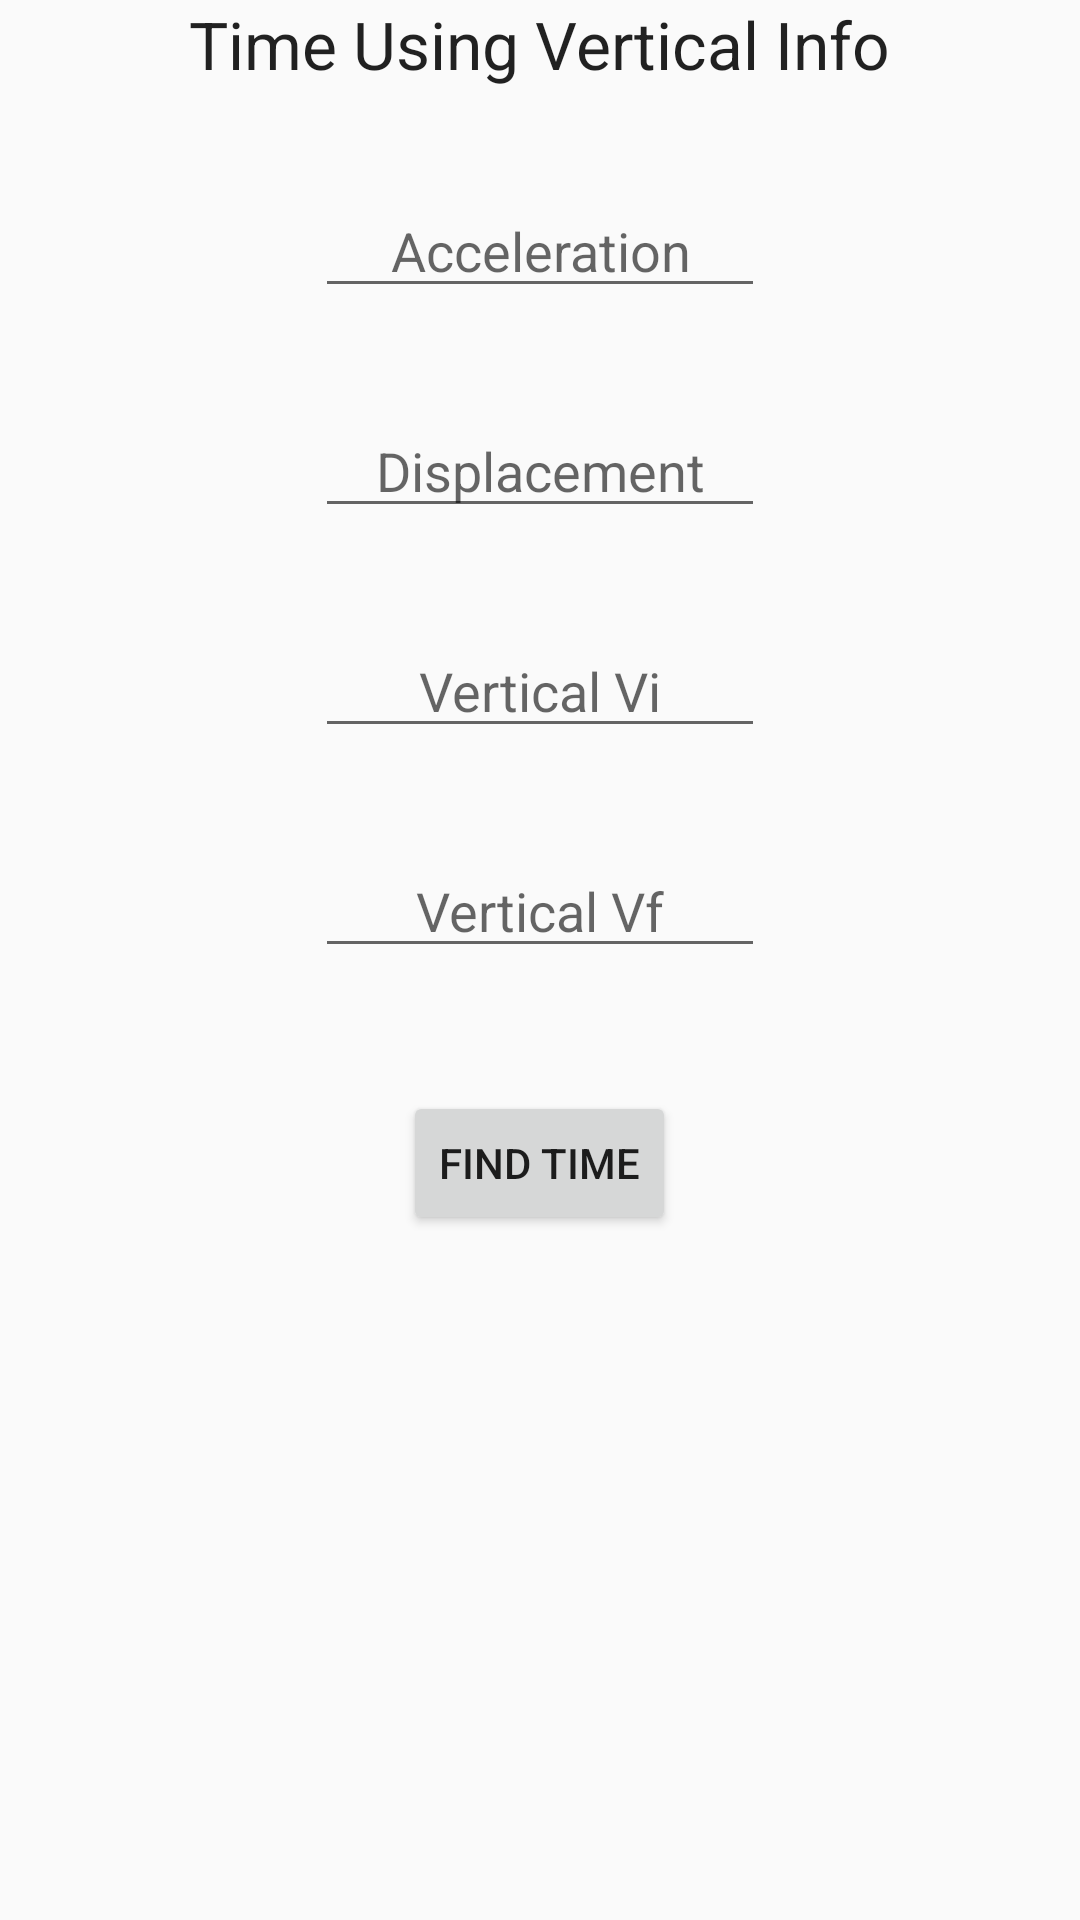

Android layout source for this screen:
<!-- AndroidManifest.xml: application theme AppTheme -->
<!-- res/layout/activity_time.xml -->
<RelativeLayout xmlns:android="http://schemas.android.com/apk/res/android"
    xmlns:tools="http://schemas.android.com/tools" android:layout_width="match_parent"
    android:layout_height="match_parent" android:paddingLeft="@dimen/activity_horizontal_margin"
    android:paddingRight="@dimen/activity_horizontal_margin"
    android:paddingTop="@dimen/activity_vertical_margin"
    android:paddingBottom="@dimen/activity_vertical_margin"
    tools:context="com.randomshot.projectilemotionsolver.time"
    >

    <TextView
        android:layout_width="wrap_content"
        android:layout_height="wrap_content"
        android:textAppearance="?android:attr/textAppearanceLarge"
        android:text="Time Using Vertical Info"
        android:id="@+id/textView3"
        android:layout_alignParentTop="true"
        android:layout_centerHorizontal="true" />
    <EditText
        android:inputType="numberSigned|numberDecimal"
        android:layout_width="wrap_content"
        android:layout_height="wrap_content"
        android:id="@+id/accInputForT"
        android:width="150dp"
        android:hint="@string/accHint"
        android:layout_below="@+id/textView3"
        android:layout_centerHorizontal="true"
        android:layout_marginTop="32dp"
        android:textAlignment="center"
        android:gravity="center" />
    <EditText
        android:inputType="numberSigned|numberDecimal"
        android:layout_width="wrap_content"
        android:layout_height="wrap_content"
        android:id="@+id/displacementInputforT"
        android:width="150dp"
        android:hint="@string/verticalDisHint"
        android:layout_below="@+id/accInputForT"
        android:layout_centerHorizontal="true"
        android:layout_marginTop="32dp"
        android:textAlignment="center"
        android:gravity="center" />
    <EditText
        android:inputType="numberSigned|numberDecimal"
        android:layout_width="wrap_content"
        android:layout_height="wrap_content"
        android:id="@+id/verViInputforT"
        android:width="150dp"
        android:hint="@string/verticalVelocityHint"
        android:layout_below="@+id/displacementInputforT"
        android:layout_centerHorizontal="true"
        android:layout_marginTop="32dp"
        android:textAlignment="center"
        android:gravity="center" />
    <EditText
        android:inputType="numberSigned|numberDecimal"
        android:layout_width="wrap_content"
        android:layout_height="wrap_content"
        android:id="@+id/verVfInputforT"
        android:width="150dp"
        android:hint="@string/verticalFinalVelocityHint"
        android:layout_below="@+id/verViInputforT"
        android:layout_centerHorizontal="true"
        android:layout_marginTop="32dp"
        android:textAlignment="center"
        android:gravity="center" />

    <Button
        android:layout_width="wrap_content"
        android:layout_height="wrap_content"
        android:text="Find Time"
        android:id="@+id/bsolveForTime"
        android:layout_marginTop="41dp"
        android:layout_below="@+id/verVfInputforT"
        android:layout_centerHorizontal="true" />

    <TextView
        android:layout_width="wrap_content"
        android:layout_height="wrap_content"
        android:textAppearance="?android:attr/textAppearanceLarge"
        android:text="@string/mustHave3FilledSpaces"
        android:id="@+id/findTime"
        android:layout_alignParentBottom="true"
        android:layout_centerHorizontal="true"
        android:layout_marginBottom="39dp" />

</RelativeLayout>
<!-- resources referenced by this layout -->
<resources>
  <string name="accHint">Acceleration</string>
  <string name="mustHave3FilledSpaces" />
  <string name="verticalDisHint">Displacement</string>
  <string name="verticalFinalVelocityHint">Vertical Vf</string>
  <string name="verticalVelocityHint">Vertical Vi</string>
  <style name="AppTheme" parent="Theme.AppCompat.Light.NoActionBar">
          <item name="android:windowNoTitle">true</item>
      <item name="android:windowFullscreen">true</item>
      </style>
</resources>
